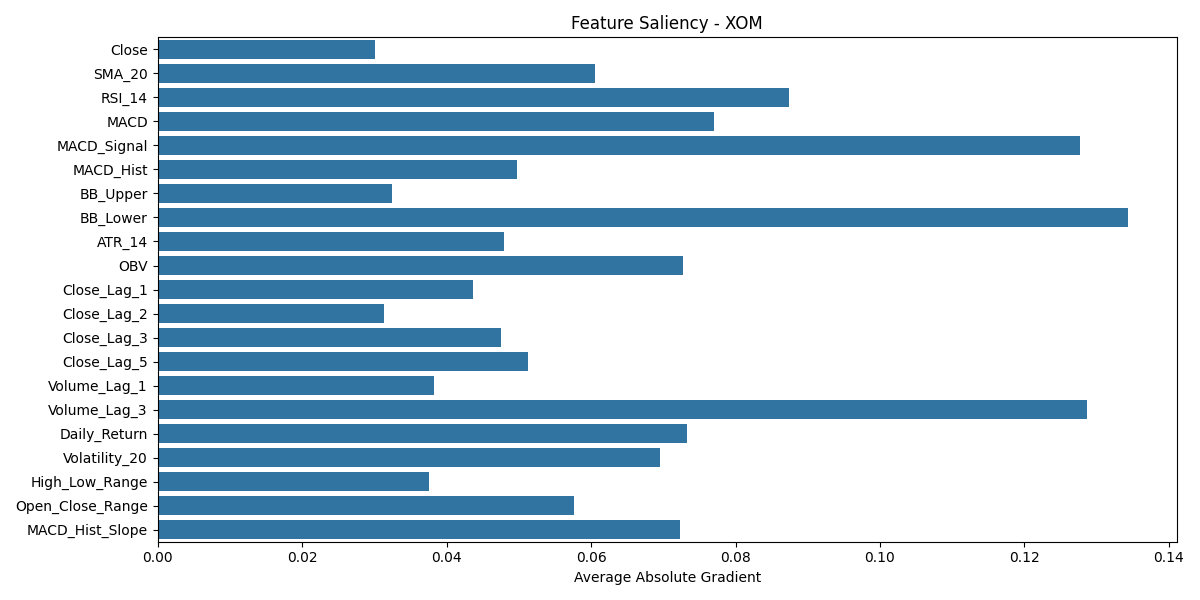

The table this chart was drawn from, first rows:
Close, SMA_20, RSI_14, MACD, MACD_Signal, MACD_Hist, BB_Upper, BB_Lower, ATR_14, OBV, Close_Lag_1, Close_Lag_2, Close_Lag_3, Close_Lag_5, Volume_Lag_1, Volume_Lag_3, Daily_Return, Volatility_20, High_Low_Range, Open_Close_Range, MACD_Hist_Slope, ticker
0.03003, 0.06059, 0.08735, 0.07703, 0.1276, 0.0497, 0.03245, 0.1343, 0.04796, 0.07279, 0.04373, 0.03138, 0.04757, 0.05125, 0.03831, 0.1286, 0.07326, 0.06952, 0.03755, 0.05764, 0.07231, XOM
